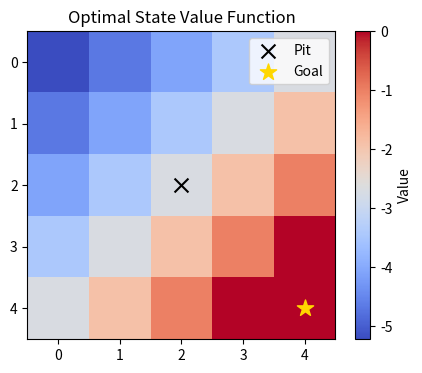
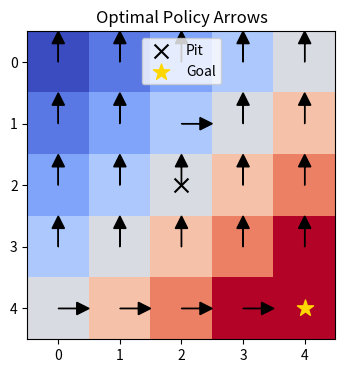

Source code (Python) for these figures, in order:
# %% [markdown]
# # Lesson 15 — Reinforcement Learning: Value Iteration in Gridworld
#
# Reinforcement learning deals with sequential decision making in environments modeled
# as Markov decision processes (MDPs).  In this notebook we implement **value
# iteration**, a dynamic programming algorithm that computes the optimal policy by
# iteratively improving estimates of the state value function.  We demonstrate on a
# simple gridworld where the agent seeks to reach a goal while avoiding obstacles.
#
# ## Outline
#
# - **MDP definition**: states, actions, transition probabilities and rewards.
# - **Value iteration algorithm**: Bellman optimality update.
# - **Policy extraction**: derive optimal actions from the value function.
# - **Visualization**: display the optimal value function and policy arrows.
# - **Exercises & interview summary**.


# %% [markdown]
# ### Imports & Gridworld Setup

import numpy as np
import matplotlib.pyplot as plt

np.random.seed(0)

# Define gridworld dimensions
grid_size = (5, 5)

# Define rewards: -1 per step, 0 at goal, -10 at a pit state
goal_state = (4, 4)
pit_state = (2, 2)

def reward(state):
    if state == goal_state:
        return 0
    if state == pit_state:
        return -10
    return -1

# Possible actions: up, down, left, right
actions = [(-1, 0), (1, 0), (0, -1), (0, 1)]

# Transition model: deterministic for simplicity
def next_state(state, action):
    r, c = state
    dr, dc = action
    r_new = min(max(r + dr, 0), grid_size[0] - 1)
    c_new = min(max(c + dc, 0), grid_size[1] - 1)
    return (r_new, c_new)


# %% [markdown]
# ### Value Iteration Algorithm

def value_iteration(grid_size, gamma=0.9, theta=1e-4):
    """Compute the optimal value function using value iteration."""
    V = np.zeros(grid_size)
    iteration = 0
    while True:
        delta = 0
        for r in range(grid_size[0]):
            for c in range(grid_size[1]):
                state = (r, c)
                if state == goal_state:
                    continue
                v_old = V[state]
                values = []
                for action in actions:
                    ns = next_state(state, action)
                    v = reward(ns) + gamma * V[ns]
                    values.append(v)
                V[state] = max(values)
                delta = max(delta, abs(v_old - V[state]))
        iteration += 1
        if delta < theta:
            break
    return V

def extract_policy(V, gamma=0.9):
    """Extract the optimal policy from the value function."""
    policy = np.zeros((*grid_size, len(actions)))
    for r in range(grid_size[0]):
        for c in range(grid_size[1]):
            state = (r, c)
            if state == goal_state:
                continue
            values = []
            for action in actions:
                ns = next_state(state, action)
                v = reward(ns) + gamma * V[ns]
                values.append(v)
            best_action_idx = np.argmax(values)
            policy[r, c, best_action_idx] = 1
    return policy


# %% [markdown]
# ### Running Value Iteration and Visualizing Results

gamma = 0.9
V_opt = value_iteration(grid_size, gamma=gamma)
policy_opt = extract_policy(V_opt, gamma=gamma)

print("Optimal value function:")
print(V_opt)

# Plot value function heatmap
plt.figure(figsize=(5, 4))
plt.imshow(V_opt, cmap='coolwarm')
plt.colorbar(label="Value")
plt.title("Optimal State Value Function")
plt.scatter([pit_state[1]], [pit_state[0]], marker='x', color='black', s=100, label="Pit")
plt.scatter([goal_state[1]], [goal_state[0]], marker='*', color='gold', s=150, label="Goal")
plt.legend()
plt.show()

# Plot policy arrows
plt.figure(figsize=(5, 4))
plt.imshow(V_opt, cmap='coolwarm')
for r in range(grid_size[0]):
    for c in range(grid_size[1]):
        if (r, c) == goal_state:
            continue
        a_idx = np.argmax(policy_opt[r, c])
        dr, dc = actions[a_idx]
        plt.arrow(c, r, 0.3 * dc, -0.3 * dr, head_width=0.2, head_length=0.2, fc='k', ec='k')
plt.scatter([pit_state[1]], [pit_state[0]], marker='x', color='black', s=100, label="Pit")
plt.scatter([goal_state[1]], [goal_state[0]], marker='*', color='gold', s=150, label="Goal")
plt.title("Optimal Policy Arrows")
plt.legend()
plt.show()


# %% [markdown]
# ### Exercises
#
# 1. **Discount Factor**: Vary \(\gamma\) and observe its impact on the value function and policy.
#    A smaller \(\gamma\) makes the agent more myopic.
# 2. **Stochastic Transitions**: Modify `next_state` to include randomness (e.g. 80%
#    probability of intended move, 20% random move).  Update value iteration accordingly.
# 3. **Policy Iteration**: Implement the policy iteration algorithm and compare its
#    convergence to value iteration.
# 4. **Larger Gridworld**: Increase the grid size, add more obstacles and rewards,
#    and visualize the optimal policy.
#
# ### Interview‑Ready Summary
#
# - Value iteration uses dynamic programming to compute the optimal state value function
#   by repeatedly applying the Bellman optimality operator until convergence.
# - The update rule considers the expected return of each action and chooses the
#   maximum, yielding the value of a state under the optimal policy.
# - Once the value function is computed, the optimal policy is extracted by choosing
#   the action that maximizes the expected return from each state.
# - The discount factor \(\gamma\) balances immediate vs. future rewards.  Stochastic
#   transitions require summing over next states weighted by transition probabilities.
# - Policy iteration alternates between policy evaluation and policy improvement and
#   often converges faster than value iteration.
